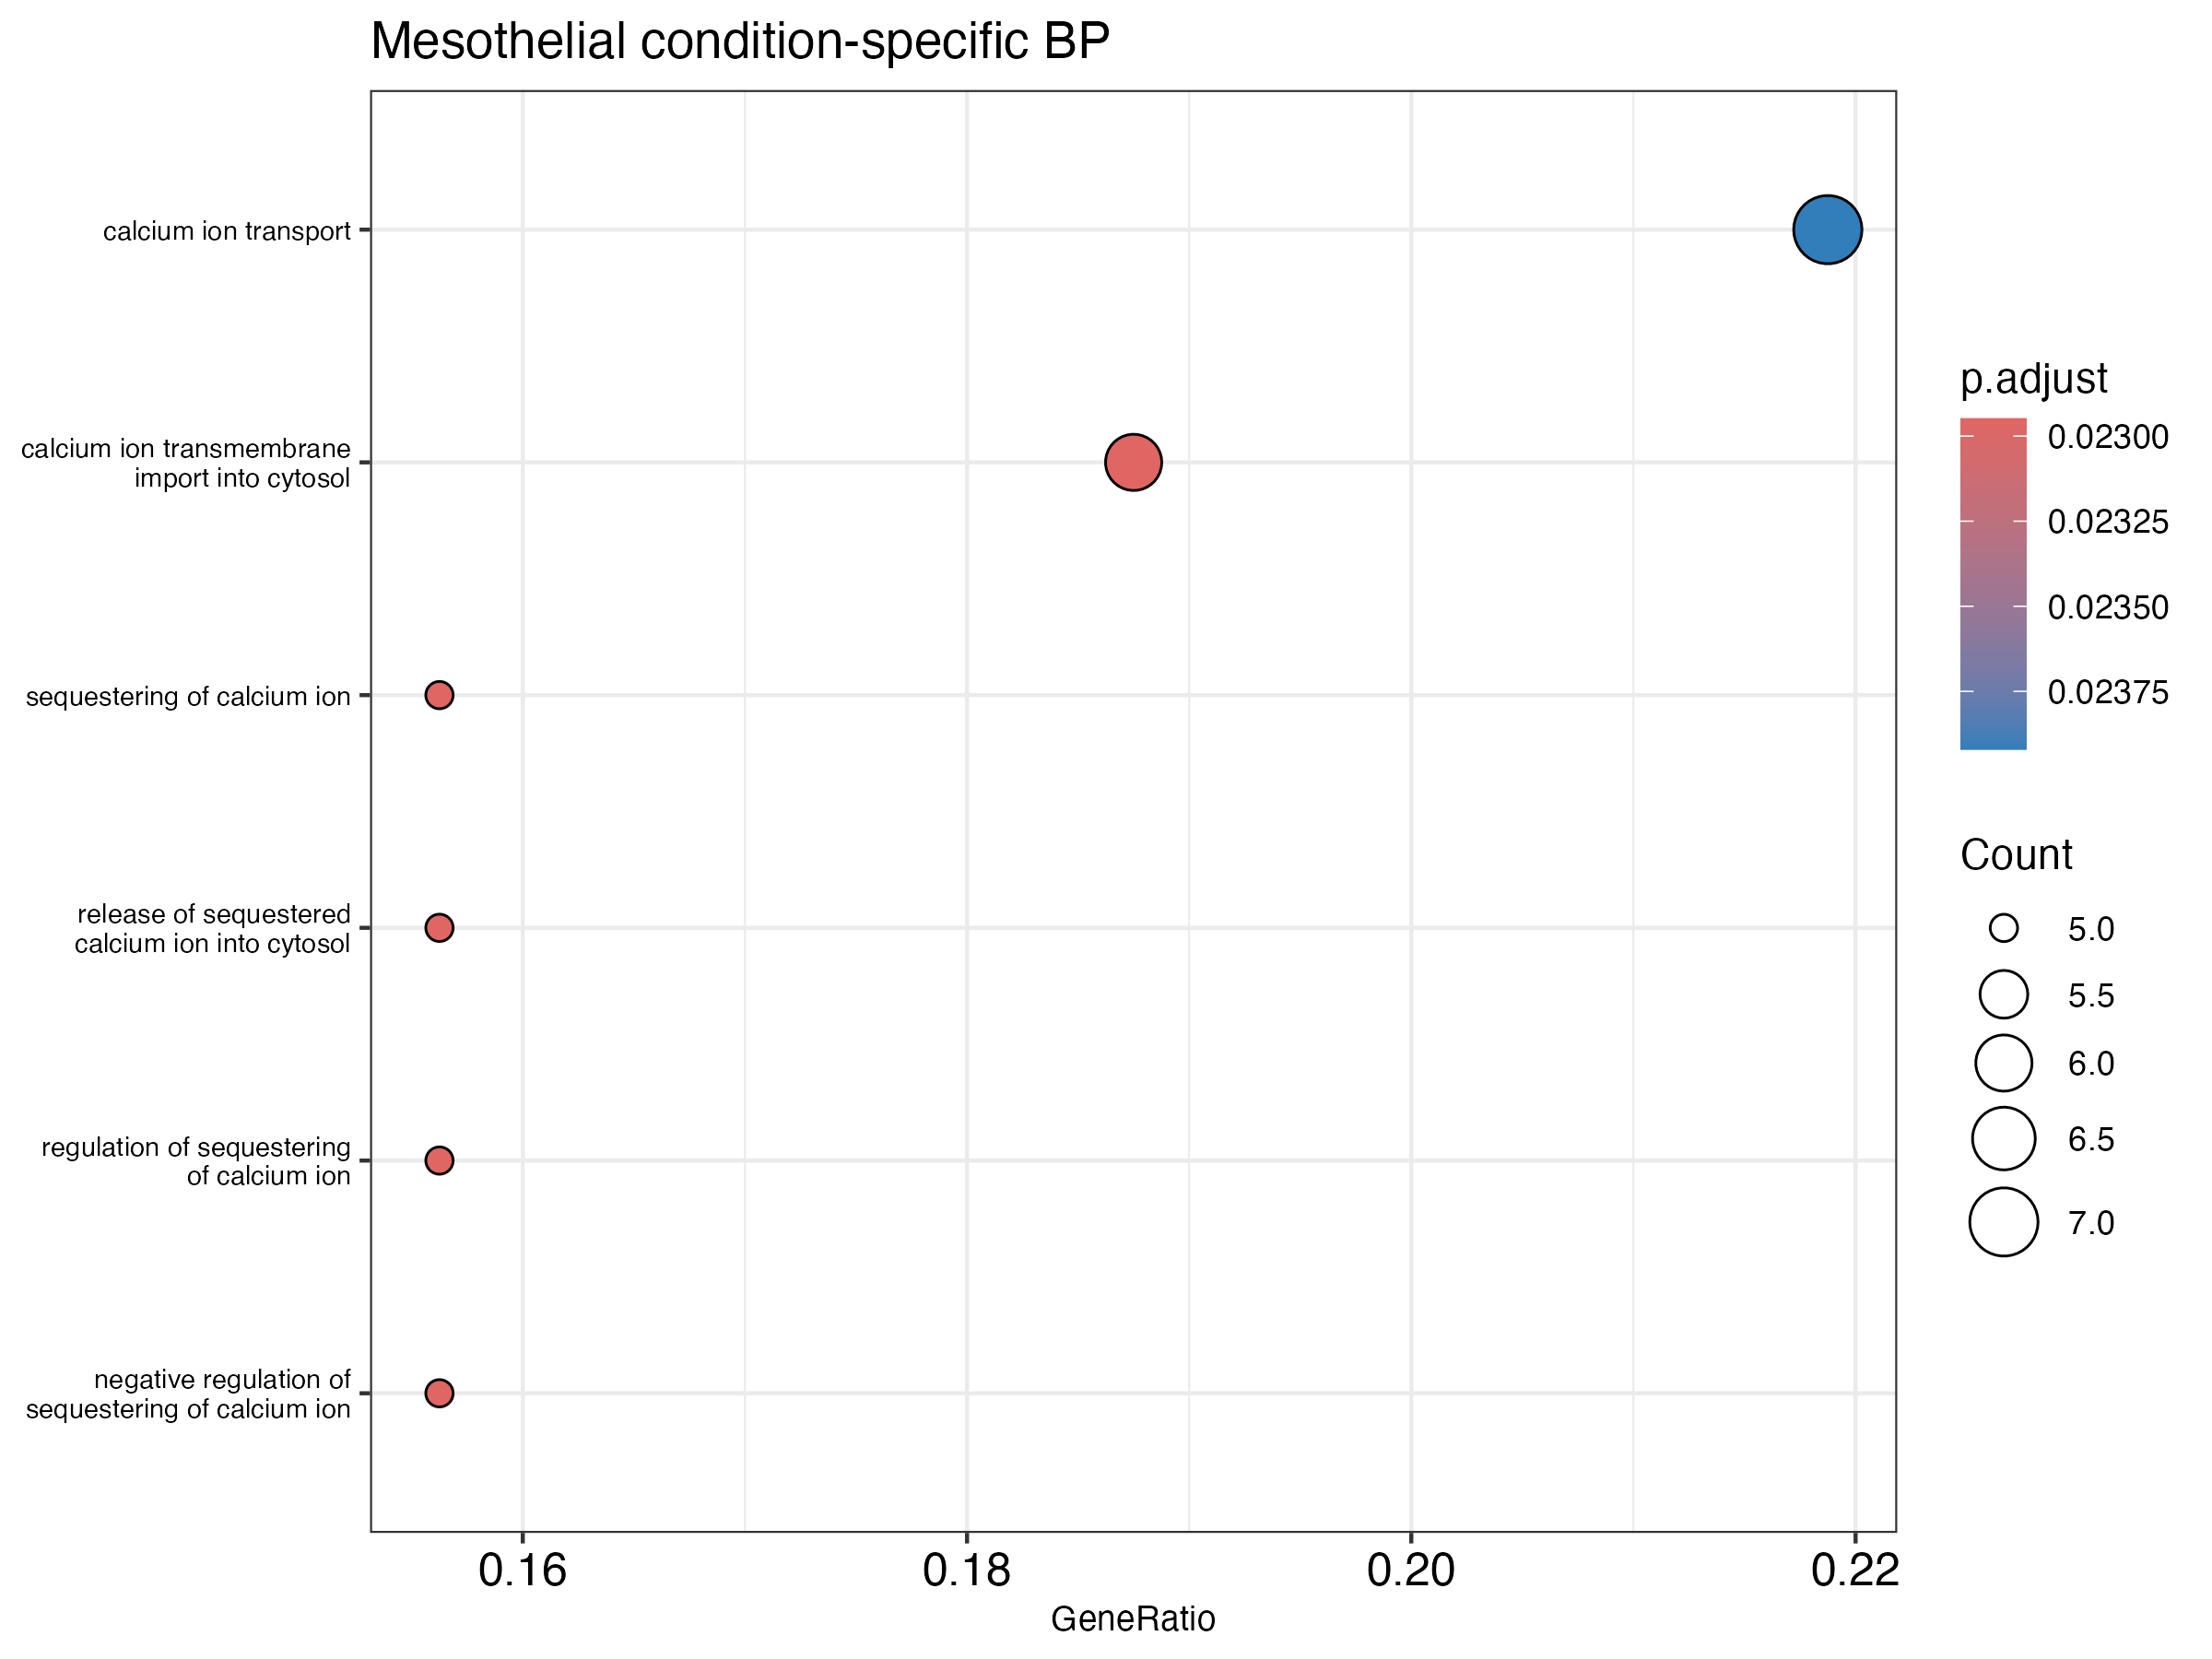

The data file committed next to this chart (first rows):
ID, Description, GeneRatio, BgRatio, RichFactor, FoldEnrichment, zScore, pvalue, p.adjust, qvalue, geneID, Count
GO:0097553, calcium ion transmembrane import into cy…, 6/32, 32/1491, 0.1875, 8.736, 6.55, 3.6642095205977826e-5, 0.02295, 0.02126, Adra1a/Gpr39/Itpr2/Plcb1/Ryr2/Cacna1c, 6
GO:0051208, sequestering of calcium ion, 5/32, 24/1491, 0.2083, 9.707, 6.367, 1.0498048865775525e-4, 0.02295, 0.02126, Gpr39/Itpr2/Plcb1/Ryr2/Cacna1c, 5
GO:0051209, release of sequestered calcium ion into …, 5/32, 24/1491, 0.2083, 9.707, 6.367, 1.0498048865775525e-4, 0.02295, 0.02126, Gpr39/Itpr2/Plcb1/Ryr2/Cacna1c, 5
GO:0051282, regulation of sequestering of calcium io…, 5/32, 24/1491, 0.2083, 9.707, 6.367, 1.0498048865775525e-4, 0.02295, 0.02126, Gpr39/Itpr2/Plcb1/Ryr2/Cacna1c, 5
GO:0051283, negative regulation of sequestering of c…, 5/32, 24/1491, 0.2083, 9.707, 6.367, 1.0498048865775525e-4, 0.02295, 0.02126, Gpr39/Itpr2/Plcb1/Ryr2/Cacna1c, 5
GO:0006816, calcium ion transport, 7/32, 57/1491, 0.1228, 5.722, 5.382, 1.313107166892167e-4, 0.02392, 0.02216, Adra1a/Dnm1l/Gpr39/Itpr2/Plcb1/Ryr2/Cacn…, 7
